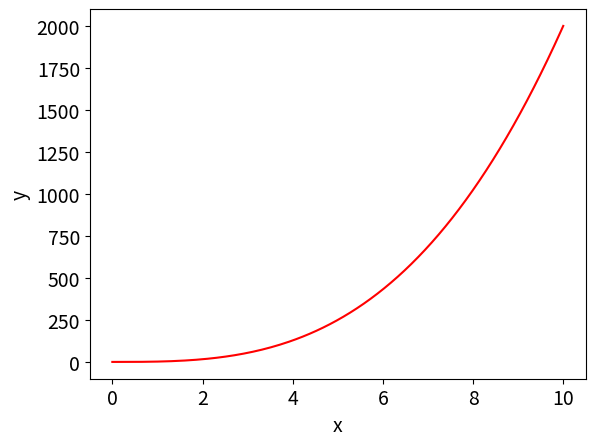

Here is the Python script that generated this plot:
import numpy as np
import matplotlib.pyplot as plt
import os

def clear_console():
    os.system('clear')

f = lambda x: 2*x**3 + 1

def plotta(f, a, b):
    fig, ax = plt.subplots()
    x_vec = np.linspace(a, b, 200)
    y_vac = f(x_vec)
    plt.plot(x_vec, y_vac, color='red', label='')
    ax.set_xlabel('x', fontsize=14)
    ax.set_ylabel('y', fontsize=14)
    ax.tick_params (labelsize=14)
    plt.show()

def main():
    clear_console()
    plotta(f, 0, 10)

if __name__ == "__main__":
    main()
